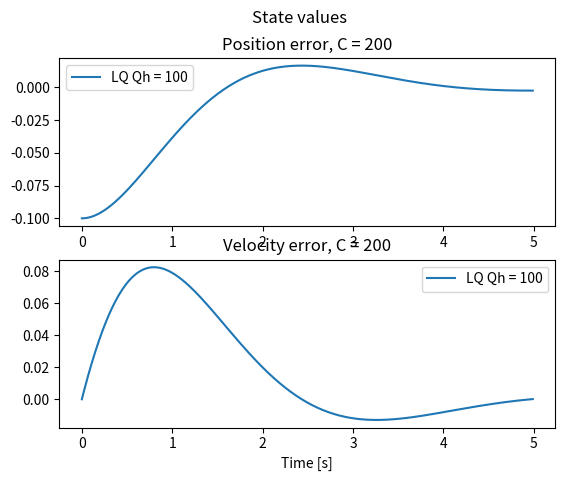
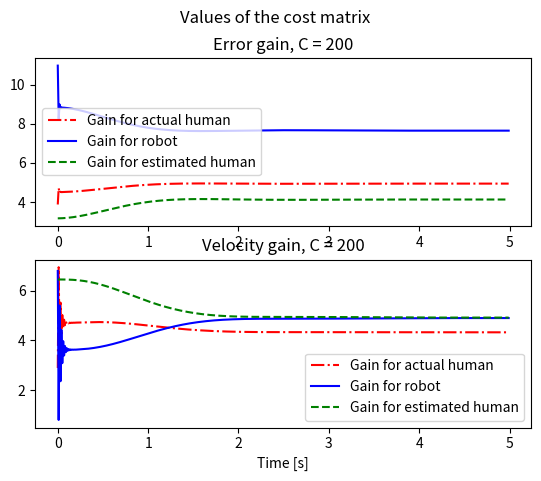
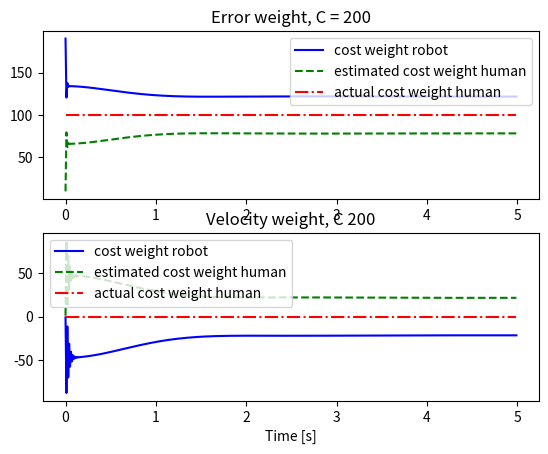

The script that saved these images, in order:
# FILE TO TEST THE CONTROL PYTHON PACKAGE #

import numpy as np
import scipy.linalg as cp
import scipy.signal as sig
import matplotlib.pyplot as plt

class DynamicsModel:
    def __init__(self, A, B, I, D, Gamma, alpha):
        self.A = A
        self.B = B
        self.I = I
        self.D = D
        self.Gamma = Gamma
        self.alpha = alpha

    def RK4(self, y, R, Q, Qh, h):
        k1 = h * self.ydot(y, R, Q, Qh)
        k2 = h * self.ydot(y + 0.5 * k1, R, Q, Qh)
        k3 = h * self.ydot(y + 0.5 * k2, R, Q, Qh)
        k4 = h * self.ydot(y + k3, R, Q, Qh)

        # Update next value of y
        y_new = y + (1.0 / 6.0) * (k1 + 2 * k2 + 2 * k3 + k4)
        return y_new

    def ydot(self, y, R, Q, Qh):
        # Define variables
        x = np.array([[y[0]], [y[1]]])
        x_hat = np.array([[y[2]], [y[3]]])
        x_tilde = np.array([[y[4]], [y[5]]])
        Ph_hat = np.array([y[6:8], y[8:10]])
        Lh_hat = 1/R * np.matmul(B.transpose(), Ph_hat)
        S = 1 / R * np.matmul(B, B.transpose())

        # Compute robot response
        Ar = self.A - self.B * Lh_hat
        P = cp.solve_continuous_are(Ar, B, Q, R)
        L = 1 / R * np.matmul(self.B.transpose(), P)

        # Compute actual human response to robot
        Ah = self.A - self.B * L
        Ph = cp.solve_continuous_are(Ah, B, Qh, R)
        Lh = 1 / R * np.matmul(self.B.transpose(), Ph)

        # Compute derivatives
        x_dot = np.matmul((self.A - self.B * (L + Lh)), x)
        x_hat_dot = np.matmul(- self.B * (L + Lh_hat), x) + np.matmul(self.A, x_hat) - np.matmul(self.Gamma, x_tilde)
        x_tilde_dot = np.matmul(- self.B * (Lh_hat - Lh), x) + np.matmul((self.A - self.Gamma), x_tilde)

        # Compute P matrix derivative
        Ph_hat_dot_p = self.alpha * (x_tilde - x) * x.transpose()
        Ph_hat_dot = Ph_hat_dot_p
        # Ph_hat_dot = (Ph_hat_dot_p + Ph_hat_dot_p.transpose()) / 2 # Make symmetric
        # Ph_hat_dot = np.array([[Ph_hat_dot_p[0,0], 0] ,[0, Ph_hat_dot_p[1,1]] ])
        y_dot = np.concatenate((x_dot, x_hat_dot, x_tilde_dot, Ph_hat_dot[0], Ph_hat_dot[1]), axis=None)
        return y_dot

    def simulate(self, N, x_d, h, y0, C, Qh0, Qhhat0, R):
        m = len(y0)
        y = np.zeros((m, N + 1))
        L = np.zeros((2, N + 1))
        Lh = np.zeros((2, N + 1))
        Lhhat = np.zeros((2, N + 1))
        y[:, 0] = y0

        # Cost matrices
        Q = np.zeros((N, 2, 2))
        Qh = np.zeros((N, 2, 2))
        Qhhat = np.zeros((N + 1, 2, 2))
        Qhhat[0, :, :] = Qhhat0

        for i in range(N):
            Q[i, :, :] = C - Qhhat[i, :, :]
            Qh[i, :, :] = Qh0
            y[:, i + 1] = self.RK4(y[:, i], R, Q[i, :, :], Qh0,  h)

            # Update Qhhat
            Ph_hat = np.array([y[6:8, i + 1], y[8:10, i + 1]])
            Lhhat[:, i] = 1 / R * np.matmul(self.B.transpose(), Ph_hat)

            # Robot response
            Ar = self.A - self.B * Lhhat[:, i]
            P = cp.solve_continuous_are(Ar, B, Q[i, :, :], R)
            L[:, i] = 1 / R * np.matmul(self.B.transpose(), P)

            # Actual human response
            Ah = self.A - self.B * L[:, i]
            Ph = cp.solve_continuous_are(Ah, B, Qh0, R)
            Lh[:, i] = 1 / R * np.matmul(self.B.transpose(), Ph)

            eigsAr, eigsvalc = np.linalg.eig(Ar)
            eigsAh, eigsvalh = np.linalg.eig(Ah)
            # print("eigenvalues Ar = ", eigsAr)
            # print("eigenvalues Ah = ", eigsAh)

            # print('ph, phhat', Ph, Ph_hat)

            Qhhat_t = 1/R * np.matmul(np.matmul(Ph_hat, self.B * self.B.transpose()), Ph_hat) - np.matmul(Ah.transpose(), Ph_hat) - np.matmul(Ph_hat, Ah)
            Qhhat[i + 1, :, :] = np.array([[Qhhat_t[0,0], 0],[0, Qhhat_t[1, 1]]])
            # Qhhat[i + 1, :, :] = (Qhhat_t + Qhhat_t.transpose()) / 2
            # print(Qhhat[i, :, :], Qh0)
            # exit()

        return y, Qh, Qhhat, Q, L, Lh, Lhhat

# Dynamics
I = 6 #kg
D = -0.2 #N/m
# TODO: Note that xd is fixed! If xd_dot =/= 0 this does not work!
A = np.array([[0, 1], [0, -D/I]])
B = np.array([[0], [1/I]])
Gamma = np.array([[10, 0], [0, 1]])
alpha = 1000

# Initial values
pos0 = 0
vel0 = 0
x_d = 0.1

# Simulation
time = 5
h = 0.01
N = round(time/h)
T = np.array(range(N)) * h

# Simulated Human Settings
# True cost values
Qh_e = 100
Qh_v = 0
Qh0 = np.array([[Qh_e, 0], [0, Qh_v]])

# Estimated cost value
Qh_e_hat = 10
Qh_v_hat = 1
Qhhat0 = np.array([[Qh_e_hat, 0], [0, Qh_v_hat]] )

# Robot cost values
Cval = 200
C = np.array([[Cval, 0], [0, 0]])
R = np.array([[1]])

# Initial values
x0 = np.array([pos0-x_d, vel0])
x_hat0 = x0
x_tilde0 = np.array([0, 0])
Lhhat0 = np.array([0, 0])
Phhat0 = np.array([[1, 0], [0, 0.1]])
Phhat0 = cp.solve_continuous_are(A, B, Qhhat0, R)
# print(Phhat0)
# print(Phhat0[0])
u0 = 0
uh0 = 0
# print(x0)
y0o = np.array([x0, x_hat0, x_tilde0, Phhat0[0], Phhat0[1]])
y0 = y0o.flatten()
# print(y0o, y0)

# Initialize model
dynamics_model = DynamicsModel(A, B, I, D, Gamma, alpha)

figa, (ax1a, ax2a) = plt.subplots(2)
figa.suptitle('State values')
plt.xlabel("Time [s]")
# plt.ylabel("Position, Velocity [m, m/s]")

figb, (ax1b, ax2b) = plt.subplots(2)
figb.suptitle('Values of the gain vectors')
plt.xlabel("Time [s]")
# plt.ylabel("Force [N]")

figc, (ax1c, ax2c) = plt.subplots(2)
figb.suptitle('Values of the cost matrix')
plt.xlabel("Time [s]")
# plt.ylabel("Gain [-]")

# First plot a distinct GT vs LQ response
# Qh0 = np.array([[Qh_e, 0],[0, Qh_v]])
y, Qh, Qhhat, Q, L, Lh, Lhhat = dynamics_model.simulate(N, x_d, h, y0, C, Qh0, Qhhat0, R)



labels_LQ = "LQ Qh = " + str(Qh_e)
labels_GT = "GT Qh = " + str(Qh_e)
labels_Lh = "Gain for actual human"
labels_Lhhat = "Gain for estimated human"
labels_L = "Gain for robot"
labels_Q = "cost weight robot"
labels_Qhhat = "estimated cost weight human"
labels_Qh = "actual cost weight human"

ax1a.plot(T, y[0, :-1], label=labels_LQ)
# ax1a.plot(T, x_GT0[1, :-1],'--', label=labels_GT)
ax1a.set_title("Position error, C = " + str(Cval))
ax1a.legend()
ax2a.plot(T, y[1, :-1], label=labels_LQ)
# ax2a.plot(T, x_GT0[1, :-1],'--', label=labels_GT)
ax2a.set_title("Velocity error, C = " + str(Cval))
ax2a.legend()

ax1b.plot(T, Lh[0, :-1],  'r-.', label=labels_Lh)
ax1b.plot(T, L[0, :-1], 'b', label=labels_L)
ax1b.plot(T, Lhhat[0, :-1],'g--', label=labels_Lhhat)
ax1b.set_title("Error gain, C = " + str(Cval))
ax1b.legend()
ax2b.plot(T, Lh[1, :-1], 'r-.', label=labels_Lh)
ax2b.plot(T, L[1, :-1], 'b', label=labels_L)
ax2b.plot(T, Lhhat[1, :-1],'g--', label=labels_Lhhat)
ax2b.set_title("Velocity gain, C = " + str(Cval))
ax2b.legend()

ax1c.plot(T, Q[:, 0, 0], 'b', label=labels_Q)
ax1c.plot(T, Qhhat[:-1, 0, 0],'g--', label=labels_Qhhat)
ax1c.plot(T, Qh[:, 0, 0],'r-.', label=labels_Qh)
ax1c.set_title("Error weight, C = " + str(Cval))
ax1c.legend()
ax2c.plot(T, Q[:, 1, 1], 'b', label=labels_Q)
ax2c.plot(T, Qhhat[:-1, 1, 1],'g--', label=labels_Qhhat)
ax2c.plot(T, Qh[:, 1, 1],'r-.', label=labels_Qh)
ax2c.set_title("Velocity weight, C " + str(Cval))
ax2c.legend()

# ax1b.plot(T, u_LQ0, label=labels_LQ)
# ax1b.plot(T, u_GT0,'--', label=labels_GT)
# ax1b.set_title("Robot control action, C = " + str(Cval))
# ax1b.legend()
# ax2b.plot(T, uh_LQ0, label=labels_LQ)
# ax2b.plot(T, uh_GT0,'--', label=labels_GT)
# ax2b.set_title("Human control action, C = " + str(Cval))
# ax2b.legend()
#
# ax1c.plot(T, Lh_tot_LQ[:-1, 0], label=labels_LQ)
# ax1c.plot(T, Lh_tot_GT[:-1, 0],'--', label=labels_GT)
# ax1c.set_title("Gain on, C = " + str(Cval))
# ax1c.legend()
# ax2c.plot(T, Lh_tot_LQ[:-1, 1], label=labels_LQ)
# ax2c.plot(T, Lh_tot_GT[:-1, 1],'--', label=labels_GT)
# ax2c.set_title("Human control action, C = " + str(Cval))
# ax2c.legend()
#
#
# # Reproduce figure 1b
# # Simulate multiple human costs
# fractions = [0.1, 1, 2, 3, 4, 5, 6, 7, 8, 9, 10]
# n = len(fractions)
# QdivQh = np.zeros(n)
# x_LQ = np.zeros((n, 2, N + 1))
# u_LQ = np.zeros((n, N))
# uh_LQ = np.zeros((n, N))
#
# x_GT = np.zeros((n, 2, N + 1))
# u_GT = np.zeros((n, N))
# uh_GT = np.zeros((n, N))
#
# Lhv_LQ = np.zeros(n)
# Lhe_LQ = np.zeros(n)
# Lhv_GT = np.zeros(n)
# Lhe_GT = np.zeros(n)
#
# for i in range(n):
#     Qh_e = Cval*fractions[i]/(1+fractions[i])
#     Qh0 = np.array([[Qh_e, 0],[0, Qh_v]])
#     u_LQ[i, :], uh_LQ[i, :], x_LQ[i, : ,:], Lhe_LQ[i], Lhv_LQ[i], Lh_LQ = dynamics_model.simulate(N, h, x0, u0, uh0, C, Qh0, R, GT=0)
#     u_GT[i, :], uh_GT[i, :], x_GT[i, :, :], Lhe_GT[i], Lhv_GT[i], Lh_GT = dynamics_model.simulate(N, h, x0, u0, uh0, C, Qh0, R, GT=1)
#
# plt.figure()
# plt.title("Controller gains")
# plt.plot(fractions, Lhe_LQ, '+', label='LQ')
# plt.plot(fractions, Lhe_GT, 'o', label='GT')
# plt.legend()
# plt.xlabel("Q_h/Q")
# plt.ylabel("Lh_e")
#
# plt.figure()
# plt.title("Controller gains")
# plt.plot(fractions, Lhv_LQ, '+', label='LQ')
# plt.plot(fractions, Lhv_GT, 'o', label='GT')
# plt.legend()
# plt.xlabel("Q_h/Q")
# plt.ylabel("Lh_v")

plt.show()


